Run: headless pygame with SDL's dummy video driver; simulated clock (each Clock.tick advances the game by its frame time, no real sleeping); random seed 0; keys injected as events and as key.get_pressed() state; no mouse input.
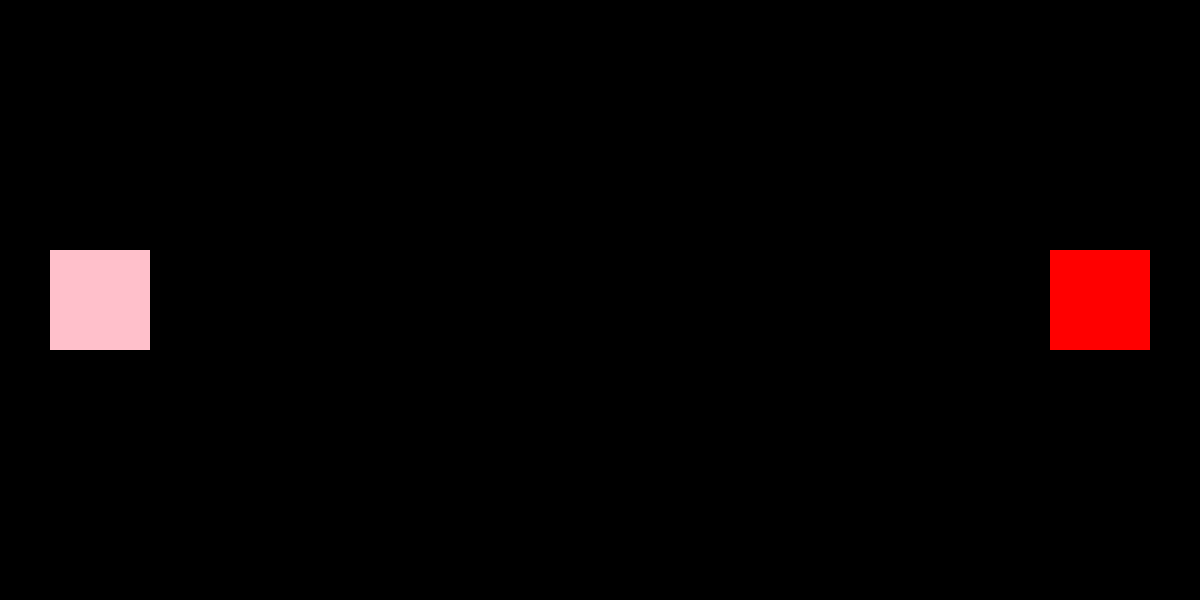
Frame 1 of 4 · flips 1–60 · no input
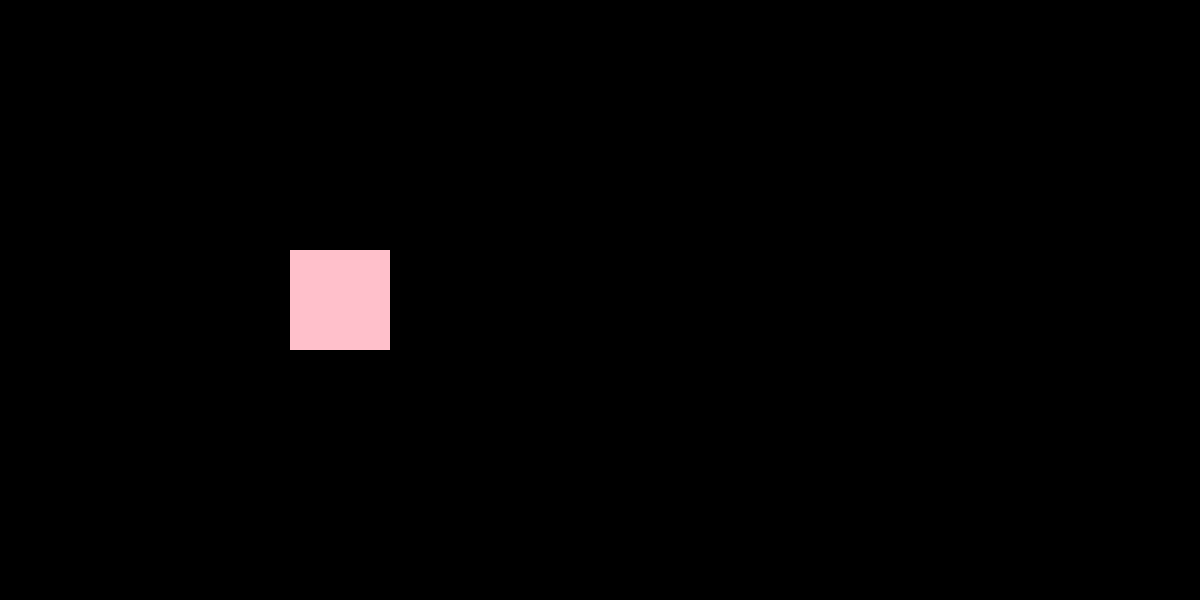
Frame 2 of 4 · flips 61–180 · tapped SPACE, RETURN · held RIGHT (→), D
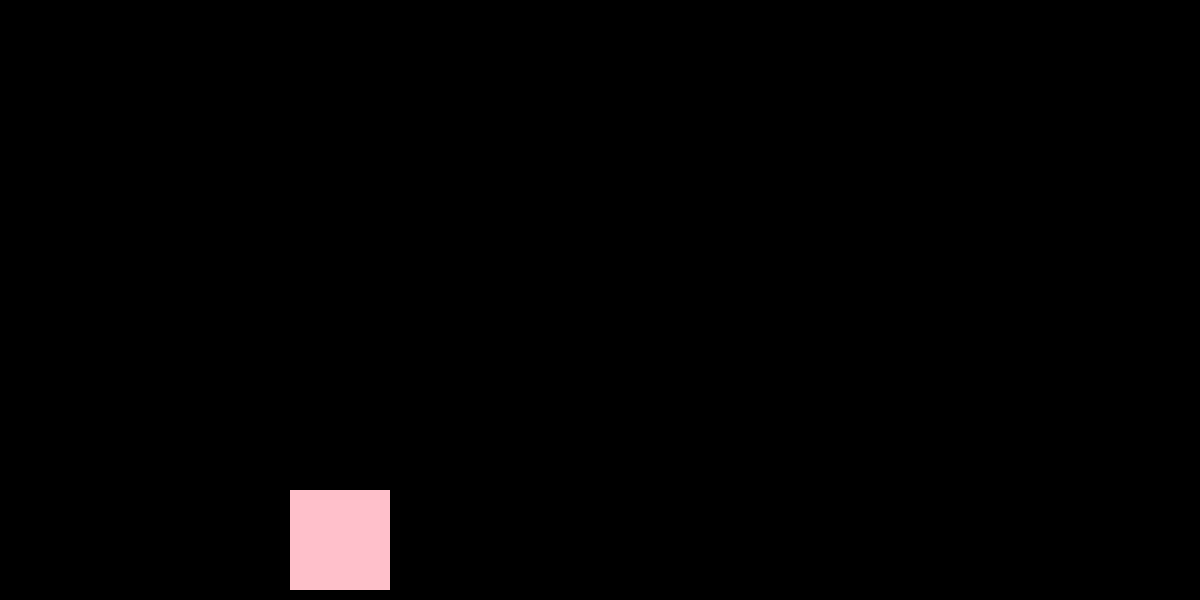
Frame 3 of 4 · flips 181–300 · held DOWN (↓), S
Frame 4 of 4 · flips 301–420 · held LEFT (←), A, UP (↑), W · screen same as frame 1, image omitted

The pygame program that drew these frames:

import pygame
import sys
import random
import math


class Character(pygame.sprite.Sprite):
    def __init__(self, x, y, color):
        """
        This function is to initialize the character with all of its attributes.
        This inludes the appearance, and a variable initialized for checking if
        it's on the floor. If not, apply gravity.

        :param x:
        :param y:
        :param color:
        """
        super(Character, self).__init__()
        self.image = pygame.Surface((100, 100), pygame.SRCALPHA, 32)
        self.image.convert_alpha()
        self.image.fill(color)
        self.rect = self.image.get_rect(center=(x, y))
        self.on_ground = False

    def move(self, deltax, deltay):
        """
        This function enables the character to be moved.

        :param deltax:
        :param deltay:
        :return:
        """
        self.rect.x += deltax
        self.rect.y += deltay

    def gravity(self):
        """
        This function enables for gravity to be applied to the character,
        IF they are not on a surface.

        :return:
        """
        if not self.on_ground:
            self.velocity_y += 1
            self.rect.y += self.velocity_y


# Initialize Pygame and give access to all the methods in the package
pygame.init()

# Set up the screen dimensions
screen_width = 1200
screen_height = 600
screen = pygame.display.set_mode((screen_width, screen_height))
pygame.display.set_caption("Agario")

# Create clock to later control frame rate
clock = pygame.time.Clock()

sq1 = Character(1100, 300, "red")
sq2 = Character(100, 300, "pink")
characters = pygame.sprite.Group()
characters.add(sq1)
characters.add(sq2)

# Main game loop
running = True
while running:
    # Event handling
    for event in pygame.event.get():  # pygame.event.get()
        if event.type == pygame.QUIT:
            running = False
    screen.fill((0, 0, 0))

    # Get the state of all keys
    keys = pygame.key.get_pressed()

    if keys[pygame.K_LEFT]:
        sq1.move(-2, 0)
    if keys[pygame.K_RIGHT]:
        sq1.move(2, 0)
    if keys[pygame.K_UP]:
        sq1.move(0, -2)
    if keys[pygame.K_DOWN]:
        sq1.move(0, 2)

    if keys[pygame.K_a]:
        sq2.move(-2, 0)
    if keys[pygame.K_d]:
        sq2.move(2, 0)
    if keys[pygame.K_w]:
        sq2.move(0, -2)
    if keys[pygame.K_s]:
        sq2.move(0, 2)

    characters.draw(screen)

    # Update the display
    pygame.display.flip()
    clock.tick(60)

pygame.quit()
sys.exit()
